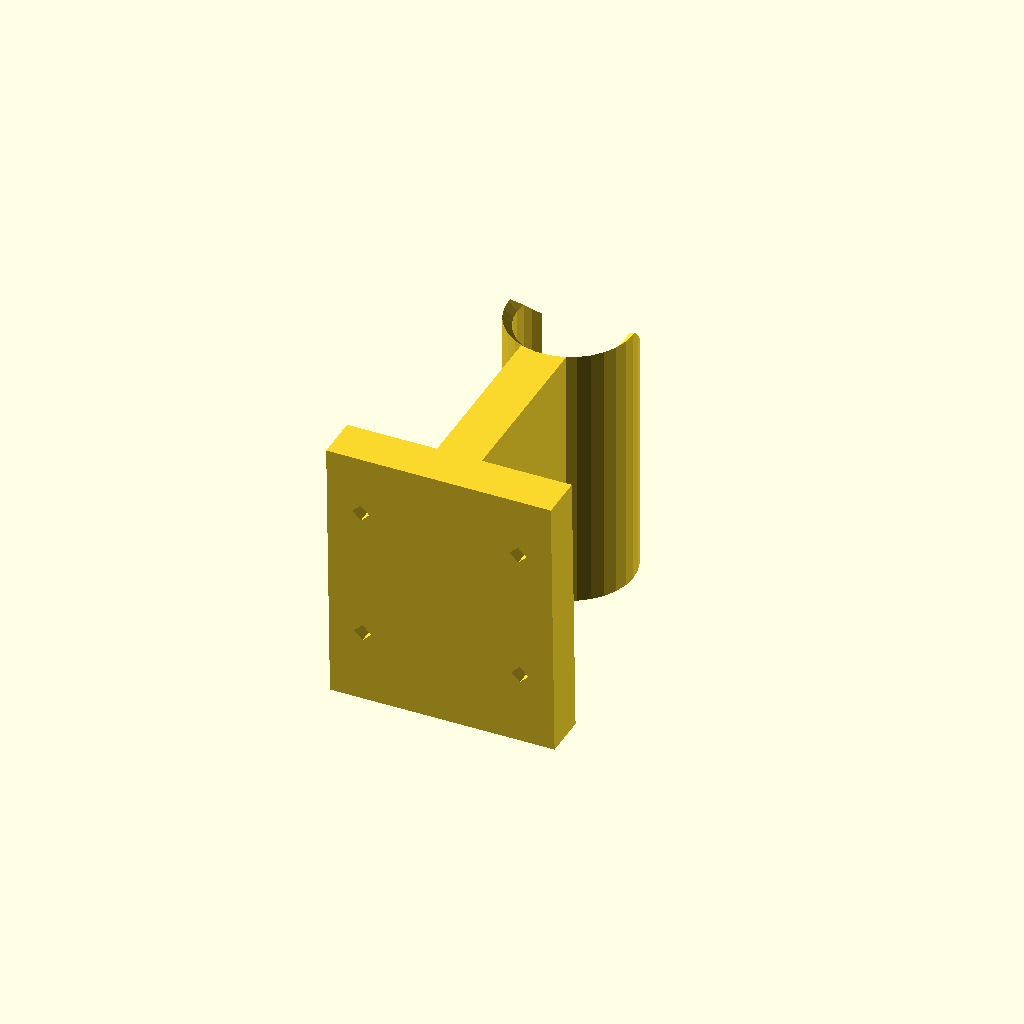
Cell 1 — every parameter at its default value.
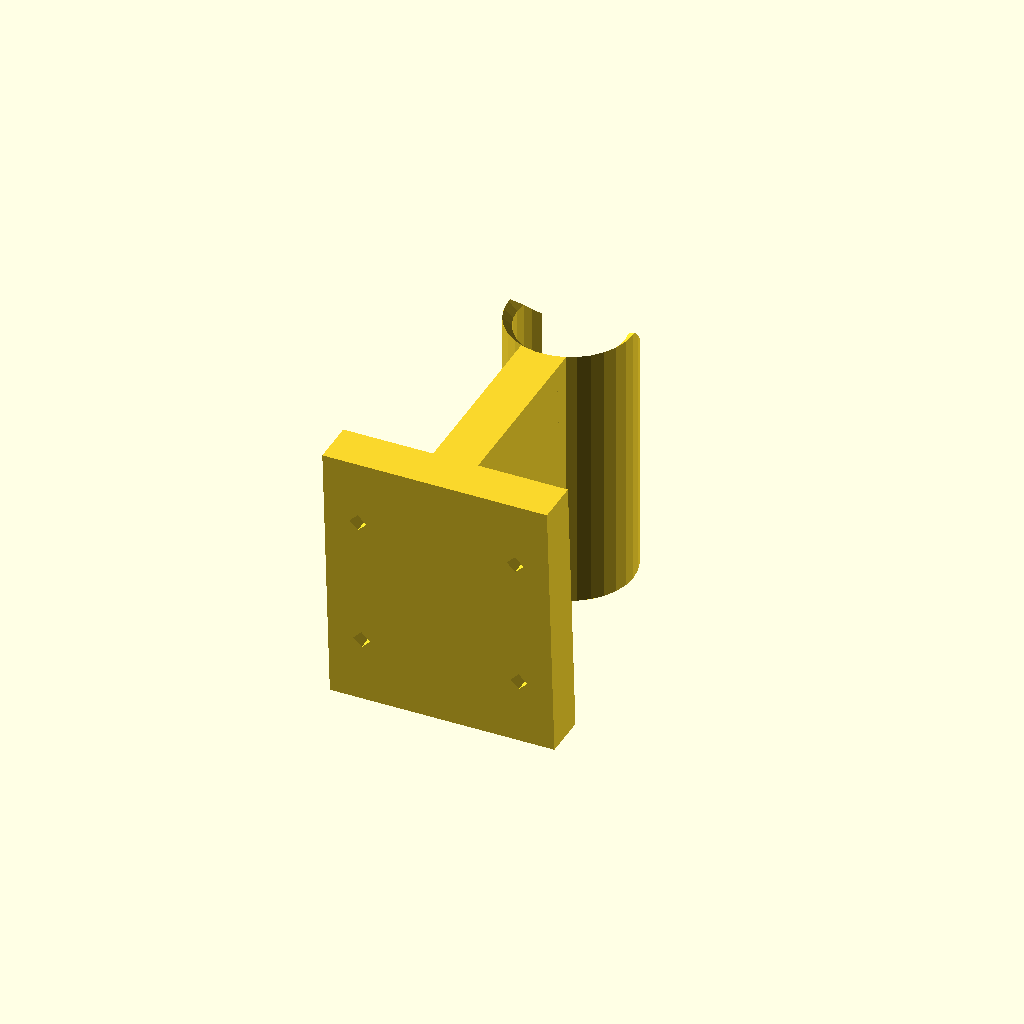
Cell 2: the same model with clipAngle = 3.42.
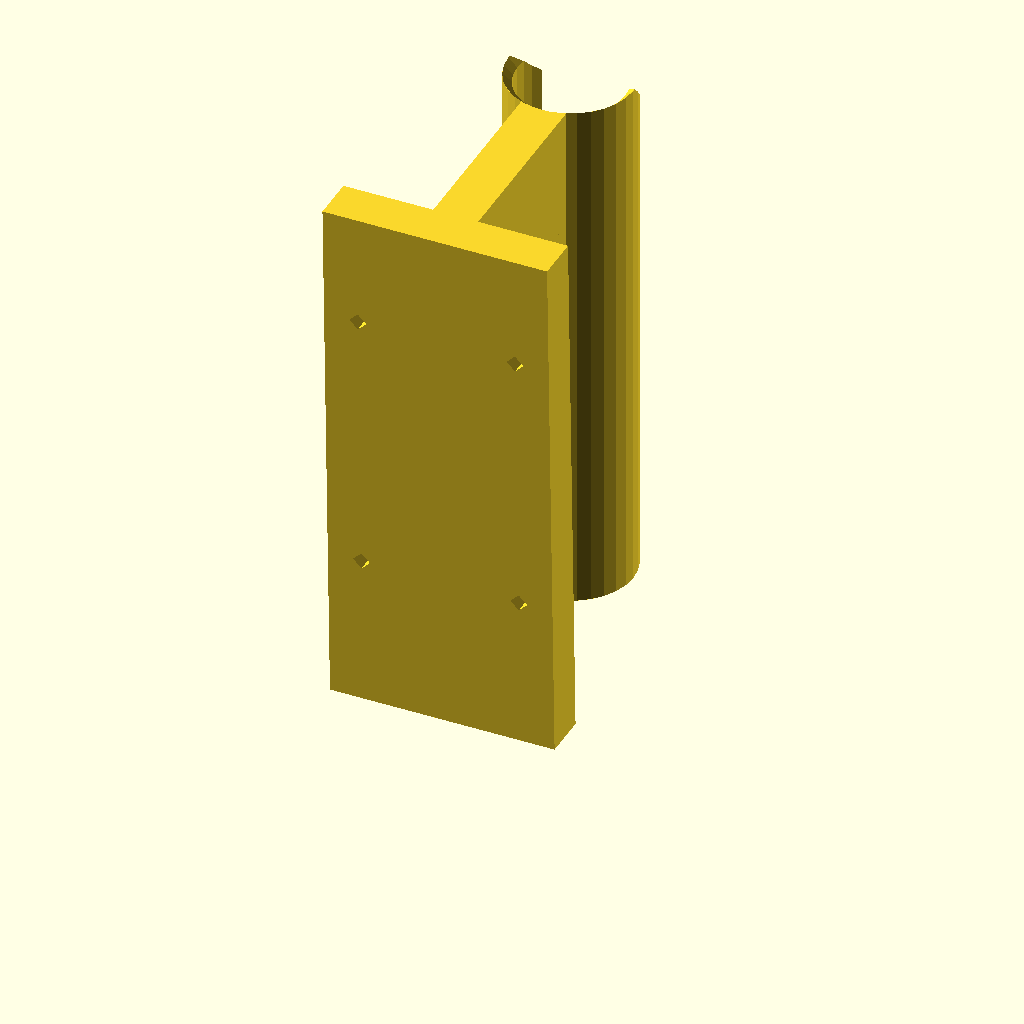
Cell 3: the same model with clipLength = 96.
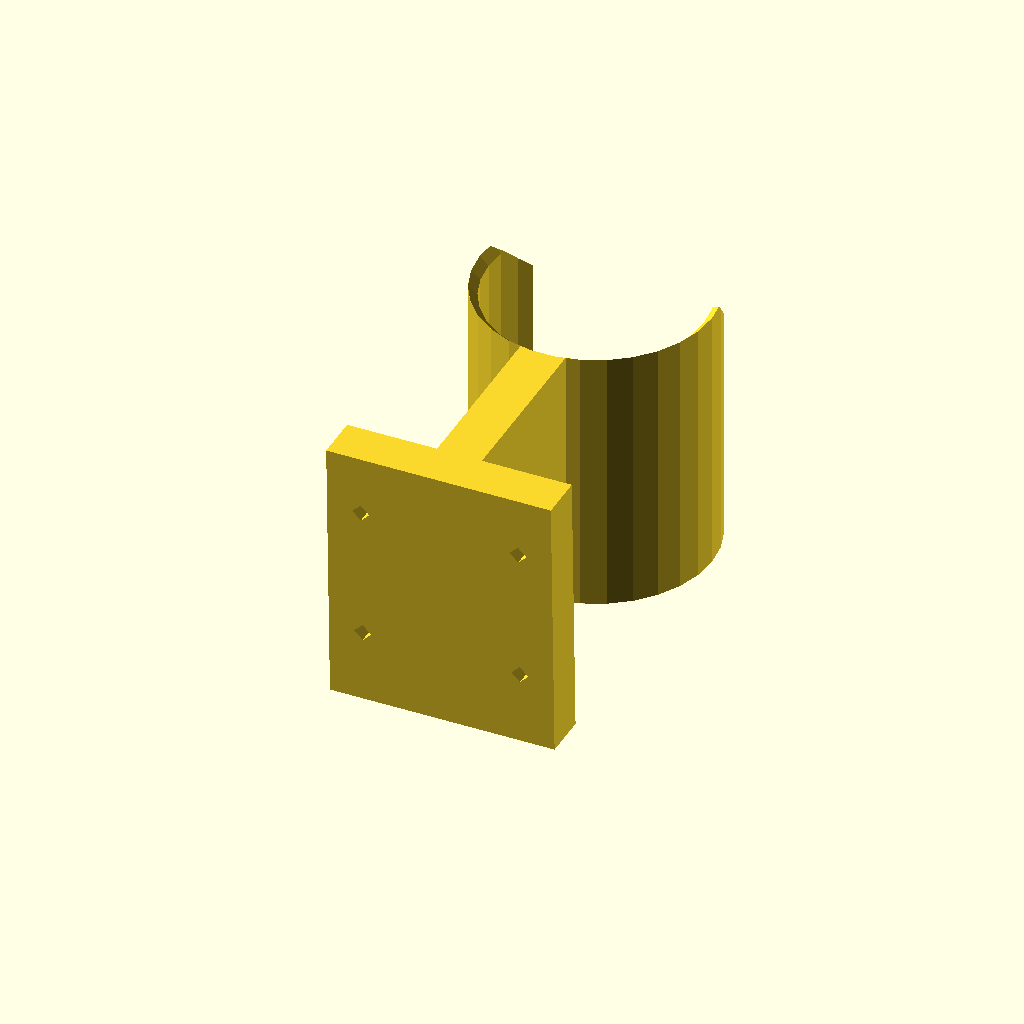
Cell 4 — poleDiameter set to 38.28, the other parameters unchanged.
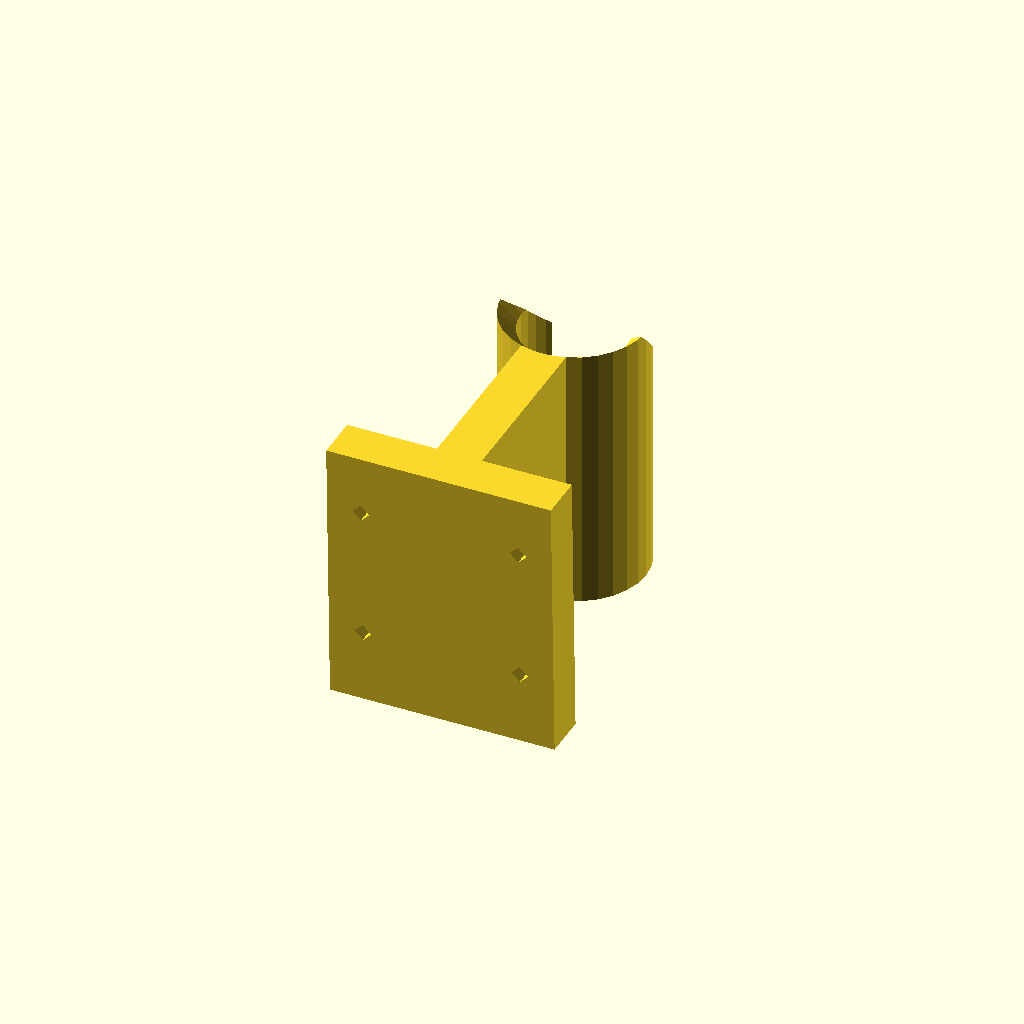
Cell 5 — webThickness set to 3.1, the other parameters unchanged.
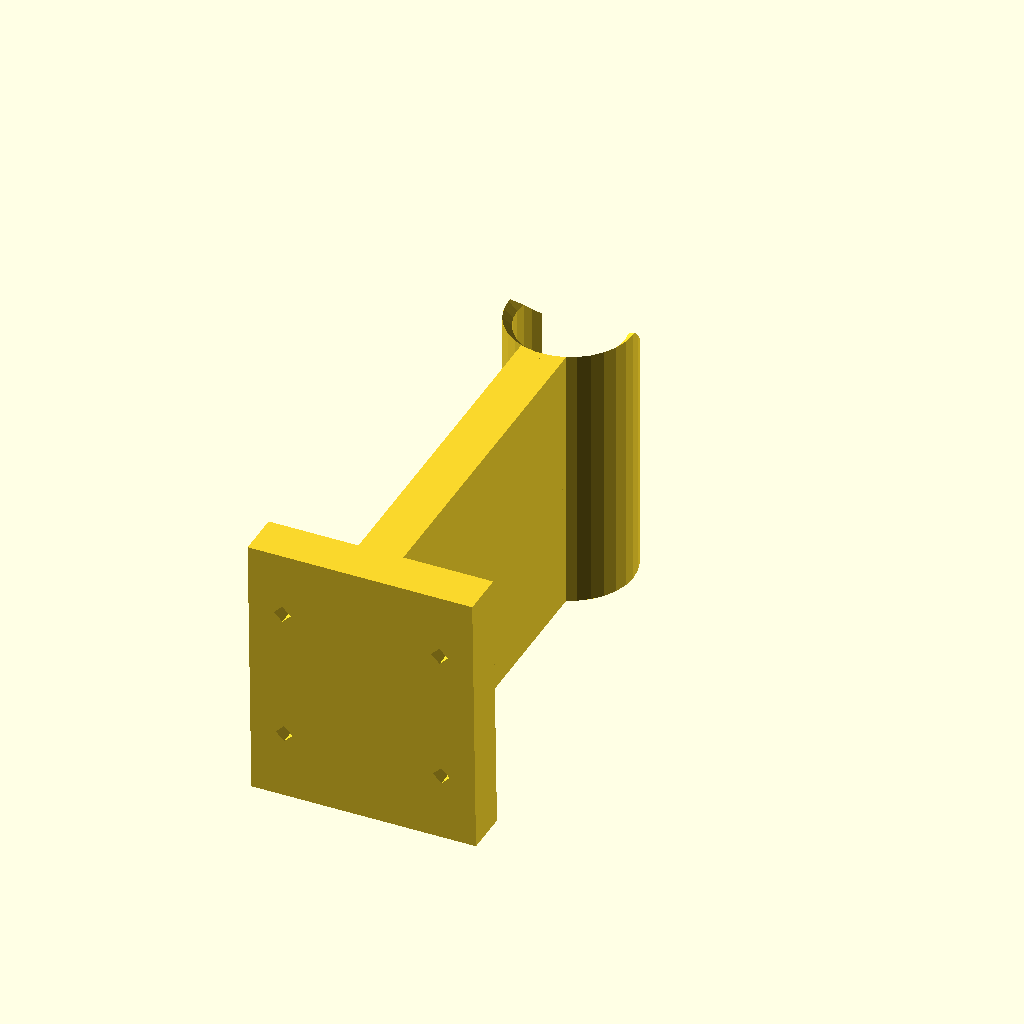
Cell 6: the same model with clipBottomStickout = 60.
One fixed orthographic camera (rotation 55°, 0°, 25°; colour scheme Cornfield) for every cell.
The OpenSCAD source (scadFiles/2119723/3337985.scad):
clipAngle = 1.71;

clipLength = 48; 

poleDiameter = 19.14;



webThickness = 1.55;

clipBottomStickout = 30;

clipAttachmentThickness = 8;



screwHoleSize = 3;

screwHoleCountersinkDiameter = 8;

screwHoleCountersinkDepth = 3;



flangeWidth = 40;

flangeThickness = 8;



bottomScrewsHeightFactor = 0.3; // this is weirdly dependent on the angle -- just experiment 

topScrewsHeightFactor = 0.8; // this is weirdly dependent on the angle -- just experiment



nudge = 0.01;



module clip() {

    render(convexity=5)

    translate([0,poleDiameter/2+webThickness,])

    difference() {

        union() {

            translate([-clipAttachmentThickness/2,-clipBottomStickout-poleDiameter/2,0])

            cube([clipAttachmentThickness,clipBottomStickout,clipLength]);

                cylinder(h=clipLength,d=poleDiameter+2*webThickness);

        }

        translate([0,poleDiameter*.85,clipLength]) rotate([-45,0,0])

        cube(center=true,poleDiameter+2*webThickness);

translate([0,0,clipLength-webThickness+nudge]) cylinder(h=webThickness,d1=poleDiameter,d2=poleDiameter+2*webThickness);

        translate([0,0,-nudge]) {

            cylinder(h=clipLength+2*nudge,d=poleDiameter);

            translate([0,1.5*(webThickness+poleDiameter/2),0]) linear_extrude(height=clipLength+2*nudge) square(center=true, poleDiameter+2*webThickness+2*nudge);

        }

    }

}



module screwHole() {

rotate([90,0,0])

translate([0,0,-nudge]) {

    cylinder(d=screwHoleSize, $fn=4, h=flangeThickness+2*nudge); 

    cylinder(d=screwHoleCountersinkDiameter, $fn=16, h=screwHoleCountersinkDepth);

    }

}



module wallAttachment() {

    render(convexity=2)

    intersection() {

    translate([-250,-250,0]) cube([500,500,clipLength]);

    rotate([clipAngle,0,0])

    {

    translate([0,-clipBottomStickout-flangeThickness,0]) difference() {

    translate([-flangeWidth/2,0,-clipLength])

        cube([flangeWidth, flangeThickness, 3*clipLength]);

        translate([flangeWidth*.35,clipAttachmentThickness,clipLength*bottomScrewsHeightFactor]) screwHole();

        translate([flangeWidth*.35,clipAttachmentThickness,clipLength*topScrewsHeightFactor]) screwHole();

        translate([-flangeWidth*.35,clipAttachmentThickness,clipLength*bottomScrewsHeightFactor]) screwHole();

        translate([-flangeWidth*.35,clipAttachmentThickness,clipLength*topScrewsHeightFactor]) screwHole();

    }

    translate([-flangeWidth/2,0,-clipLength])

        translate([flangeWidth/2-clipAttachmentThickness/2,-clipBottomStickout,0])

        cube([clipAttachmentThickness,clipBottomStickout,3*clipLength]);

    }

    }

}



clip();

wallAttachment();
Parameter table extracted from the source (name, type, default, range or options):
clipAngle: number, default 1.71
clipLength: number, default 48
poleDiameter: number, default 19.14
webThickness: number, default 1.55
clipBottomStickout: number, default 30
clipAttachmentThickness: number, default 8
screwHoleSize: number, default 3
screwHoleCountersinkDiameter: number, default 8
screwHoleCountersinkDepth: number, default 3
flangeWidth: number, default 40
flangeThickness: number, default 8
bottomScrewsHeightFactor: number, default 0.3
topScrewsHeightFactor: number, default 0.8
nudge: number, default 0.01
